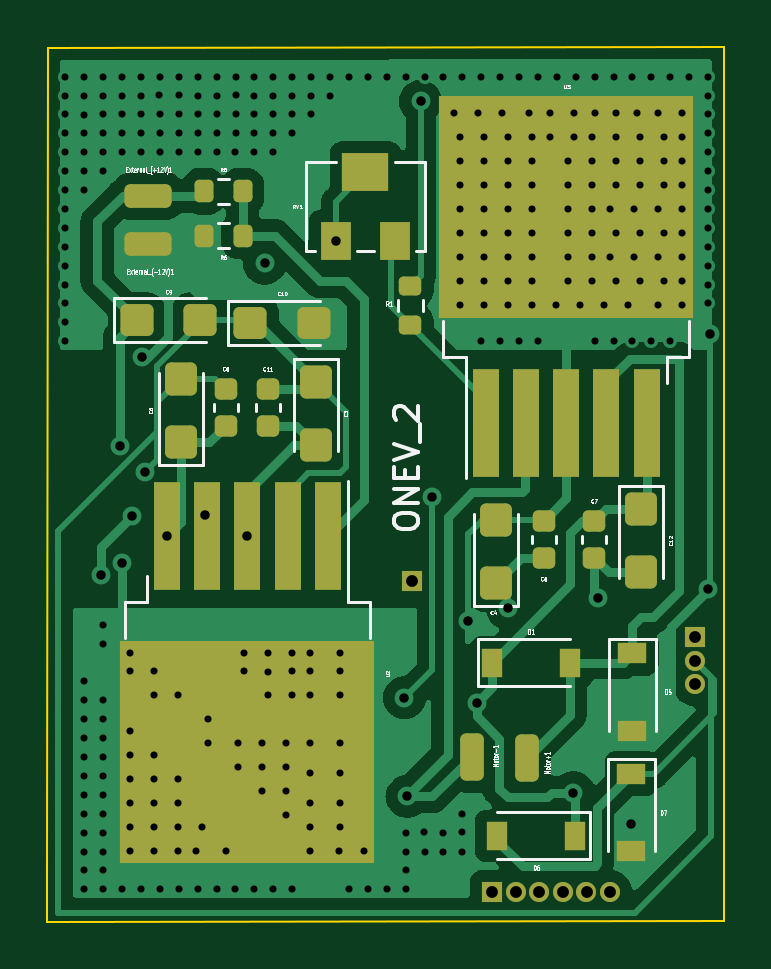
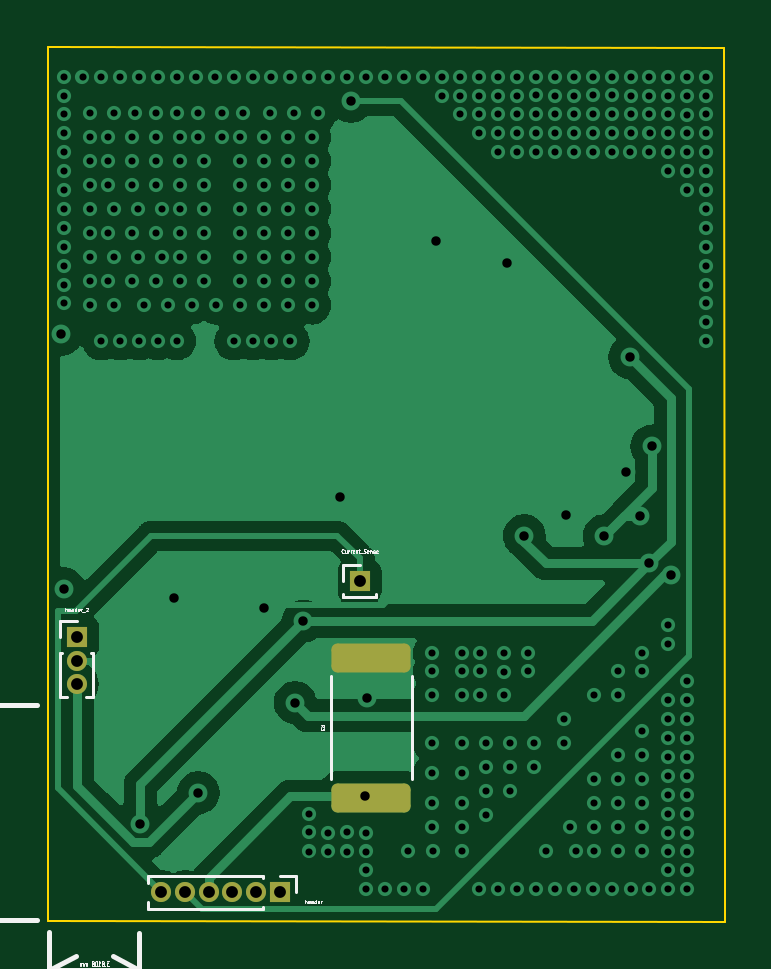
Circuit board: 11 layer files. Board 28.7 x 37.0 mm.
- bottom_copper: torque_motor_design-B_Cu.gbr (50107 bytes)
- bottom_mask: torque_motor_design-B_Mask.gbr (1652 bytes)
- paste: torque_motor_design-B_Paste.gbr (1227 bytes)
- bottom_silk: torque_motor_design-B_Silkscreen.gbr (17727 bytes)
- outline: torque_motor_design-Edge_Cuts.gbr (826 bytes)
- top_copper: torque_motor_design-F_Cu.gbr (61915 bytes)
- top_mask: torque_motor_design-F_Mask.gbr (4742 bytes)
- paste: torque_motor_design-F_Paste.gbr (5600 bytes)
- top_silk: torque_motor_design-F_Silkscreen.gbr (30443 bytes)
- drill: torque_motor_design-NPTH.drl (285 bytes)
- drill: torque_motor_design-PTH.drl (5841 bytes)

=== bottom_copper: torque_motor_design-B_Cu.gbr (50107 bytes, source omitted) ===
=== bottom_mask: torque_motor_design-B_Mask.gbr (1652 bytes, source withheld) ===
=== paste: torque_motor_design-B_Paste.gbr (1227 bytes, source withheld) ===
=== bottom_silk: torque_motor_design-B_Silkscreen.gbr (17727 bytes, source omitted) ===
=== outline: torque_motor_design-Edge_Cuts.gbr ===
%TF.GenerationSoftware,KiCad,Pcbnew,(6.0.5)*%
%TF.CreationDate,2022-07-19T18:24:45-04:00*%
%TF.ProjectId,torque_motor_design,746f7271-7565-45f6-9d6f-746f725f6465,rev?*%
%TF.SameCoordinates,Original*%
%TF.FileFunction,Profile,NP*%
%FSLAX46Y46*%
G04 Gerber Fmt 4.6, Leading zero omitted, Abs format (unit mm)*
G04 Created by KiCad (PCBNEW (6.0.5)) date 2022-07-19 18:24:45*
%MOMM*%
%LPD*%
G01*
G04 APERTURE LIST*
%TA.AperFunction,Profile*%
%ADD10C,0.100000*%
%TD*%
G04 APERTURE END LIST*
D10*
X200152000Y-70528000D02*
X171512000Y-70538000D01*
X171512000Y-68468000D02*
X171542000Y-33543000D01*
X171512000Y-70538000D02*
X171512000Y-68468000D01*
X171542000Y-33543000D02*
X200172000Y-33528000D01*
X200172000Y-33528000D02*
X200152000Y-67818000D01*
X200152000Y-67818000D02*
X200152000Y-70528000D01*
M02*

=== top_copper: torque_motor_design-F_Cu.gbr (61915 bytes, source omitted) ===
=== top_mask: torque_motor_design-F_Mask.gbr ===
%TF.GenerationSoftware,KiCad,Pcbnew,(6.0.5)*%
%TF.CreationDate,2022-07-19T18:24:44-04:00*%
%TF.ProjectId,torque_motor_design,746f7271-7565-45f6-9d6f-746f725f6465,rev?*%
%TF.SameCoordinates,Original*%
%TF.FileFunction,Soldermask,Top*%
%TF.FilePolarity,Negative*%
%FSLAX46Y46*%
G04 Gerber Fmt 4.6, Leading zero omitted, Abs format (unit mm)*
G04 Created by KiCad (PCBNEW (6.0.5)) date 2022-07-19 18:24:44*
%MOMM*%
%LPD*%
G01*
G04 APERTURE LIST*
G04 Aperture macros list*
%AMRoundRect*
0 Rectangle with rounded corners*
0 $1 Rounding radius*
0 $2 $3 $4 $5 $6 $7 $8 $9 X,Y pos of 4 corners*
0 Add a 4 corners polygon primitive as box body*
4,1,4,$2,$3,$4,$5,$6,$7,$8,$9,$2,$3,0*
0 Add four circle primitives for the rounded corners*
1,1,$1+$1,$2,$3*
1,1,$1+$1,$4,$5*
1,1,$1+$1,$6,$7*
1,1,$1+$1,$8,$9*
0 Add four rect primitives between the rounded corners*
20,1,$1+$1,$2,$3,$4,$5,0*
20,1,$1+$1,$4,$5,$6,$7,0*
20,1,$1+$1,$6,$7,$8,$9,0*
20,1,$1+$1,$8,$9,$2,$3,0*%
G04 Aperture macros list end*
%ADD10RoundRect,0.225000X0.250000X-0.225000X0.250000X0.225000X-0.250000X0.225000X-0.250000X-0.225000X0*%
%ADD11RoundRect,0.250000X0.425000X-0.450000X0.425000X0.450000X-0.425000X0.450000X-0.425000X-0.450000X0*%
%ADD12RoundRect,0.250000X-0.450000X-0.425000X0.450000X-0.425000X0.450000X0.425000X-0.450000X0.425000X0*%
%ADD13R,1.300000X1.600000*%
%ADD14R,2.000000X1.600000*%
%ADD15RoundRect,0.225000X-0.250000X0.225000X-0.250000X-0.225000X0.250000X-0.225000X0.250000X0.225000X0*%
%ADD16RoundRect,0.200000X0.200000X0.275000X-0.200000X0.275000X-0.200000X-0.275000X0.200000X-0.275000X0*%
%ADD17R,1.100000X4.600000*%
%ADD18R,10.800000X9.400000*%
%ADD19RoundRect,0.250000X0.250000X0.750000X-0.250000X0.750000X-0.250000X-0.750000X0.250000X-0.750000X0*%
%ADD20RoundRect,0.200000X-0.200000X-0.275000X0.200000X-0.275000X0.200000X0.275000X-0.200000X0.275000X0*%
%ADD21R,1.200000X0.900000*%
%ADD22RoundRect,0.250000X-0.425000X0.450000X-0.425000X-0.450000X0.425000X-0.450000X0.425000X0.450000X0*%
%ADD23R,0.900000X1.200000*%
%ADD24RoundRect,0.250000X0.750000X-0.250000X0.750000X0.250000X-0.750000X0.250000X-0.750000X-0.250000X0*%
%ADD25RoundRect,0.200000X-0.275000X0.200000X-0.275000X-0.200000X0.275000X-0.200000X0.275000X0.200000X0*%
%ADD26R,0.850000X0.850000*%
%ADD27O,0.850000X0.850000*%
G04 APERTURE END LIST*
D10*
%TO.C,C8*%
X179070000Y-49543000D03*
X179070000Y-47993000D03*
%TD*%
D11*
%TO.C,C6*%
X177165000Y-50245000D03*
X177165000Y-47545000D03*
%TD*%
D12*
%TO.C,C10*%
X180112000Y-45178000D03*
X182812000Y-45178000D03*
%TD*%
D13*
%TO.C,RV1*%
X183742000Y-41718000D03*
D14*
X184992000Y-38818000D03*
D13*
X186242000Y-41718000D03*
%TD*%
D15*
%TO.C,C7*%
X194665600Y-53581000D03*
X194665600Y-55131000D03*
%TD*%
D16*
%TO.C,R6*%
X179793400Y-41503600D03*
X178143400Y-41503600D03*
%TD*%
D17*
%TO.C,U3*%
X190092000Y-49443000D03*
X191792000Y-49443000D03*
X193492000Y-49443000D03*
X195192000Y-49443000D03*
X196892000Y-49443000D03*
D18*
X193492000Y-40293000D03*
%TD*%
D19*
%TO.C,Motor+1*%
X191820800Y-63601600D03*
%TD*%
D15*
%TO.C,C5*%
X192532000Y-53581000D03*
X192532000Y-55131000D03*
%TD*%
D20*
%TO.C,R5*%
X178143400Y-39624000D03*
X179793400Y-39624000D03*
%TD*%
D21*
%TO.C,D7*%
X196242000Y-64268000D03*
X196242000Y-67568000D03*
%TD*%
D12*
%TO.C,C9*%
X175307000Y-45085000D03*
X178007000Y-45085000D03*
%TD*%
D17*
%TO.C,U2*%
X183392000Y-54193000D03*
X181692000Y-54193000D03*
X179992000Y-54193000D03*
X178292000Y-54193000D03*
X176592000Y-54193000D03*
D18*
X179992000Y-63343000D03*
%TD*%
D11*
%TO.C,C4*%
X190500000Y-56214000D03*
X190500000Y-53514000D03*
%TD*%
D22*
%TO.C,C12*%
X196646800Y-53056800D03*
X196646800Y-55756800D03*
%TD*%
D23*
%TO.C,D1*%
X190342000Y-59568000D03*
X193642000Y-59568000D03*
%TD*%
D24*
%TO.C,External_(-12V)1*%
X175798000Y-41862000D03*
%TD*%
%TO.C,External_(+12V)1*%
X175798000Y-39818000D03*
%TD*%
D19*
%TO.C,Motor-1*%
X189492000Y-63568000D03*
%TD*%
D25*
%TO.C,R1*%
X186892000Y-43643000D03*
X186892000Y-45293000D03*
%TD*%
D10*
%TO.C,C11*%
X180848000Y-49543000D03*
X180848000Y-47993000D03*
%TD*%
D21*
%TO.C,D5*%
X196292000Y-59168000D03*
X196292000Y-62468000D03*
%TD*%
D22*
%TO.C,C3*%
X182880000Y-47672000D03*
X182880000Y-50372000D03*
%TD*%
D23*
%TO.C,D6*%
X193877200Y-66903600D03*
X190577200Y-66903600D03*
%TD*%
D26*
%TO.C,header_2*%
X198932800Y-58486800D03*
D27*
X198932800Y-59486800D03*
X198932800Y-60486800D03*
%TD*%
D26*
%TO.C,Current_Sense*%
X186962000Y-56128000D03*
%TD*%
%TO.C,header*%
X190347600Y-69291200D03*
D27*
X191347600Y-69291200D03*
X192347600Y-69291200D03*
X193347600Y-69291200D03*
X194347600Y-69291200D03*
X195347600Y-69291200D03*
%TD*%
M02*

=== paste: torque_motor_design-F_Paste.gbr ===
%TF.GenerationSoftware,KiCad,Pcbnew,(6.0.5)*%
%TF.CreationDate,2022-07-19T18:24:44-04:00*%
%TF.ProjectId,torque_motor_design,746f7271-7565-45f6-9d6f-746f725f6465,rev?*%
%TF.SameCoordinates,Original*%
%TF.FileFunction,Paste,Top*%
%TF.FilePolarity,Positive*%
%FSLAX46Y46*%
G04 Gerber Fmt 4.6, Leading zero omitted, Abs format (unit mm)*
G04 Created by KiCad (PCBNEW (6.0.5)) date 2022-07-19 18:24:44*
%MOMM*%
%LPD*%
G01*
G04 APERTURE LIST*
G04 Aperture macros list*
%AMRoundRect*
0 Rectangle with rounded corners*
0 $1 Rounding radius*
0 $2 $3 $4 $5 $6 $7 $8 $9 X,Y pos of 4 corners*
0 Add a 4 corners polygon primitive as box body*
4,1,4,$2,$3,$4,$5,$6,$7,$8,$9,$2,$3,0*
0 Add four circle primitives for the rounded corners*
1,1,$1+$1,$2,$3*
1,1,$1+$1,$4,$5*
1,1,$1+$1,$6,$7*
1,1,$1+$1,$8,$9*
0 Add four rect primitives between the rounded corners*
20,1,$1+$1,$2,$3,$4,$5,0*
20,1,$1+$1,$4,$5,$6,$7,0*
20,1,$1+$1,$6,$7,$8,$9,0*
20,1,$1+$1,$8,$9,$2,$3,0*%
G04 Aperture macros list end*
%ADD10RoundRect,0.225000X0.250000X-0.225000X0.250000X0.225000X-0.250000X0.225000X-0.250000X-0.225000X0*%
%ADD11RoundRect,0.250000X0.425000X-0.450000X0.425000X0.450000X-0.425000X0.450000X-0.425000X-0.450000X0*%
%ADD12RoundRect,0.250000X-0.450000X-0.425000X0.450000X-0.425000X0.450000X0.425000X-0.450000X0.425000X0*%
%ADD13R,1.300000X1.600000*%
%ADD14R,2.000000X1.600000*%
%ADD15RoundRect,0.225000X-0.250000X0.225000X-0.250000X-0.225000X0.250000X-0.225000X0.250000X0.225000X0*%
%ADD16RoundRect,0.200000X0.200000X0.275000X-0.200000X0.275000X-0.200000X-0.275000X0.200000X-0.275000X0*%
%ADD17R,5.250000X4.550000*%
%ADD18R,1.100000X4.600000*%
%ADD19RoundRect,0.250000X0.250000X0.750000X-0.250000X0.750000X-0.250000X-0.750000X0.250000X-0.750000X0*%
%ADD20RoundRect,0.200000X-0.200000X-0.275000X0.200000X-0.275000X0.200000X0.275000X-0.200000X0.275000X0*%
%ADD21R,1.200000X0.900000*%
%ADD22RoundRect,0.250000X-0.425000X0.450000X-0.425000X-0.450000X0.425000X-0.450000X0.425000X0.450000X0*%
%ADD23R,0.900000X1.200000*%
%ADD24RoundRect,0.250000X0.750000X-0.250000X0.750000X0.250000X-0.750000X0.250000X-0.750000X-0.250000X0*%
%ADD25RoundRect,0.200000X-0.275000X0.200000X-0.275000X-0.200000X0.275000X-0.200000X0.275000X0.200000X0*%
G04 APERTURE END LIST*
D10*
%TO.C,C8*%
X179070000Y-49543000D03*
X179070000Y-47993000D03*
%TD*%
D11*
%TO.C,C6*%
X177165000Y-50245000D03*
X177165000Y-47545000D03*
%TD*%
D12*
%TO.C,C10*%
X180112000Y-45178000D03*
X182812000Y-45178000D03*
%TD*%
D13*
%TO.C,RV1*%
X183742000Y-41718000D03*
D14*
X184992000Y-38818000D03*
D13*
X186242000Y-41718000D03*
%TD*%
D15*
%TO.C,C7*%
X194665600Y-53581000D03*
X194665600Y-55131000D03*
%TD*%
D16*
%TO.C,R6*%
X179793400Y-41503600D03*
X178143400Y-41503600D03*
%TD*%
D17*
%TO.C,U3*%
X196267000Y-42718000D03*
X190717000Y-42718000D03*
X196267000Y-37868000D03*
X190717000Y-37868000D03*
D18*
X190092000Y-49443000D03*
X191792000Y-49443000D03*
X193492000Y-49443000D03*
X195192000Y-49443000D03*
X196892000Y-49443000D03*
%TD*%
D19*
%TO.C,Motor+1*%
X191820800Y-63601600D03*
%TD*%
D15*
%TO.C,C5*%
X192532000Y-53581000D03*
X192532000Y-55131000D03*
%TD*%
D20*
%TO.C,R5*%
X178143400Y-39624000D03*
X179793400Y-39624000D03*
%TD*%
D21*
%TO.C,D7*%
X196242000Y-64268000D03*
X196242000Y-67568000D03*
%TD*%
D12*
%TO.C,C9*%
X175307000Y-45085000D03*
X178007000Y-45085000D03*
%TD*%
D17*
%TO.C,U2*%
X182767000Y-65768000D03*
X182767000Y-60918000D03*
X177217000Y-60918000D03*
X177217000Y-65768000D03*
D18*
X183392000Y-54193000D03*
X181692000Y-54193000D03*
X179992000Y-54193000D03*
X178292000Y-54193000D03*
X176592000Y-54193000D03*
%TD*%
D11*
%TO.C,C4*%
X190500000Y-56214000D03*
X190500000Y-53514000D03*
%TD*%
D22*
%TO.C,C12*%
X196646800Y-53056800D03*
X196646800Y-55756800D03*
%TD*%
D23*
%TO.C,D1*%
X190342000Y-59568000D03*
X193642000Y-59568000D03*
%TD*%
D24*
%TO.C,External_(-12V)1*%
X175798000Y-41862000D03*
%TD*%
%TO.C,External_(+12V)1*%
X175798000Y-39818000D03*
%TD*%
D19*
%TO.C,Motor-1*%
X189492000Y-63568000D03*
%TD*%
D25*
%TO.C,R1*%
X186892000Y-43643000D03*
X186892000Y-45293000D03*
%TD*%
D10*
%TO.C,C11*%
X180848000Y-49543000D03*
X180848000Y-47993000D03*
%TD*%
D21*
%TO.C,D5*%
X196292000Y-59168000D03*
X196292000Y-62468000D03*
%TD*%
D22*
%TO.C,C3*%
X182880000Y-47672000D03*
X182880000Y-50372000D03*
%TD*%
D23*
%TO.C,D6*%
X193877200Y-66903600D03*
X190577200Y-66903600D03*
%TD*%
G36*
X199226418Y-34166570D02*
G01*
X199294307Y-34187346D01*
X199340186Y-34241528D01*
X199350980Y-34293585D01*
X199263017Y-45122801D01*
X199242462Y-45190757D01*
X199188431Y-45236813D01*
X199136798Y-45247778D01*
X188097328Y-45228222D01*
X188029243Y-45208099D01*
X187982845Y-45154361D01*
X187971552Y-45102672D01*
X187932457Y-34165898D01*
X187952215Y-34097707D01*
X188005704Y-34051022D01*
X188059890Y-34039456D01*
X199226418Y-34166570D01*
G37*
G36*
X185812517Y-57264834D02*
G01*
X185859095Y-57318415D01*
X185870565Y-57371153D01*
X185860780Y-63164397D01*
X185860781Y-63165083D01*
X185871995Y-64747259D01*
X185871996Y-64748812D01*
X185862005Y-66657036D01*
X185862024Y-66658959D01*
X185901961Y-68266430D01*
X185902000Y-68269559D01*
X185902000Y-69201798D01*
X185881998Y-69269919D01*
X185828342Y-69316412D01*
X185775798Y-69327798D01*
X173557694Y-69308202D01*
X173489605Y-69288091D01*
X173443199Y-69234360D01*
X173431896Y-69182307D01*
X173422109Y-57390462D01*
X173442055Y-57322324D01*
X173495672Y-57275787D01*
X173547908Y-57264357D01*
X185744364Y-57244940D01*
X185812517Y-57264834D01*
G37*
M02*

=== top_silk: torque_motor_design-F_Silkscreen.gbr (30443 bytes, source omitted) ===
=== drill: torque_motor_design-NPTH.drl ===
M48
; DRILL file {KiCad (6.0.5)} date Tue Jul 19 18:24:47 2022
; FORMAT={-:-/ absolute / inch / decimal}
; #@! TF.CreationDate,2022-07-19T18:24:47-04:00
; #@! TF.GenerationSoftware,Kicad,Pcbnew,(6.0.5)
; #@! TF.FileFunction,NonPlated,1,2,NPTH
FMAT,2
INCH
%
G90
G05
T0
M30

=== drill: torque_motor_design-PTH.drl (5841 bytes, source omitted) ===
